Run: headless pygame with SDL's dummy video driver; simulated clock (each Clock.tick advances the game by its frame time, no real sleeping); random seed 0; keys injected as events and as key.get_pressed() state; no mouse input.
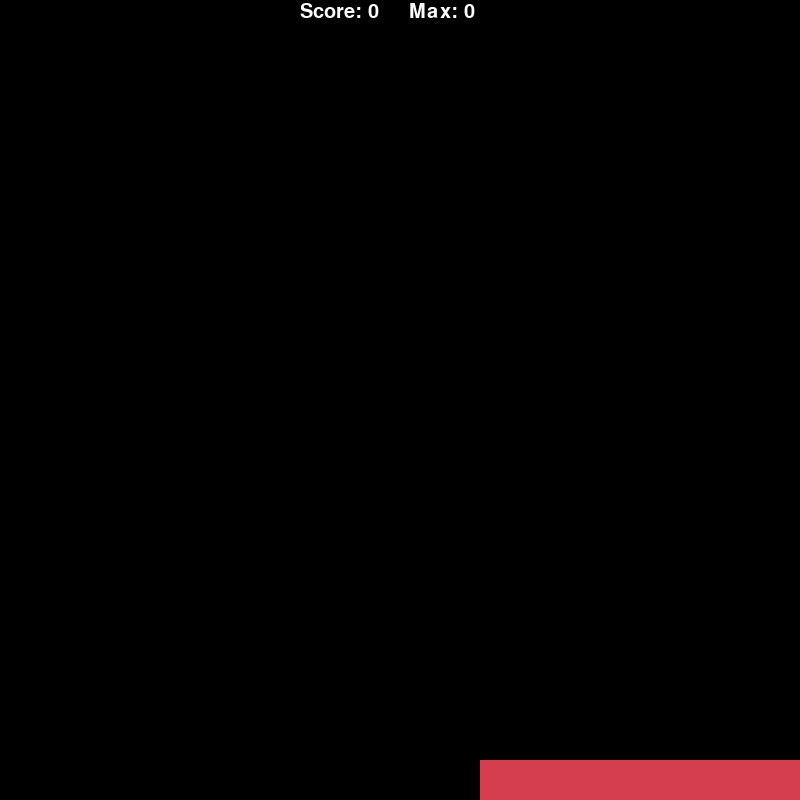
Frame 1 of 4 · flips 1–60 · no input
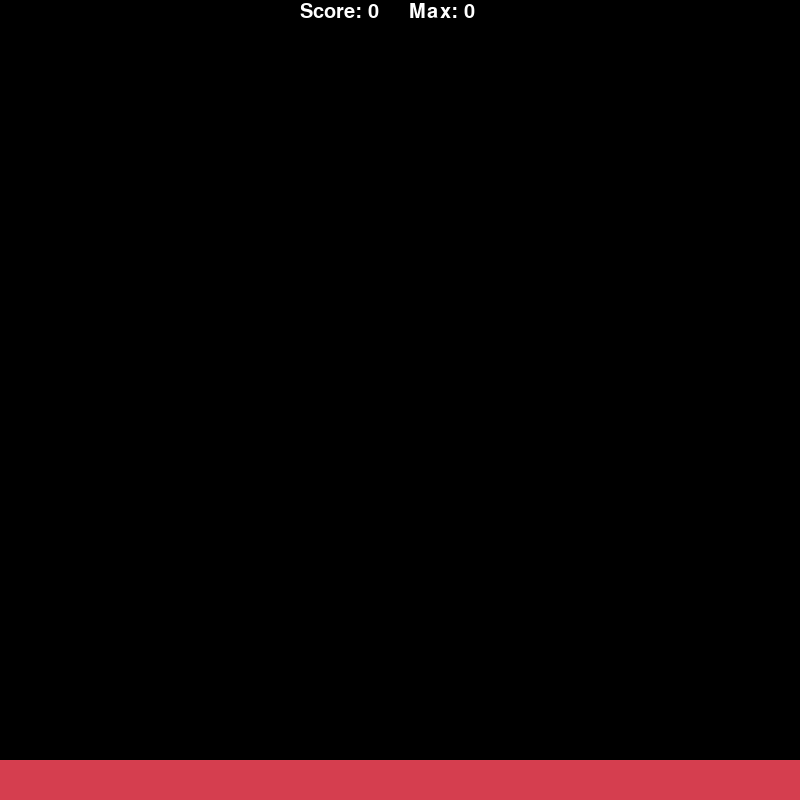
Frame 2 of 4 · flips 61–180 · tapped SPACE, RETURN · held RIGHT (→), D
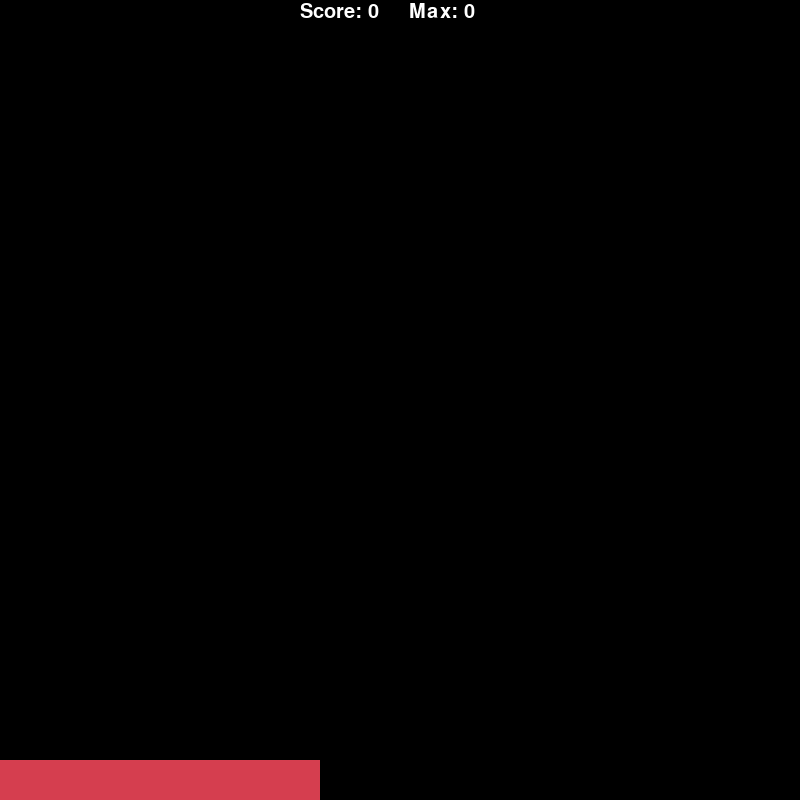
Frame 3 of 4 · flips 181–300 · held DOWN (↓), S
Frame 4 of 4 · flips 301–420 · held LEFT (←), A, UP (↑), W · screen same as frame 1, image omitted

The pygame program that drew these frames:

# Get the required library
import pygame

# Game constants
S_WIDTH = 800
S_HEIGHT = 800
COLS = 10
ROWS = 20
B_WIDTH = S_WIDTH/COLS
B_HEIGHT = S_HEIGHT/ROWS
SPEED = 100
COLORS = [(213,62,79),(244,109,67),(253,174,97),(254,224,139),(255,255,191),(230,245,152),(171,221,164),(102,194,165),(50,136,189),(102,194,165),(171,221,164),(230,245,152),(255,255,191),(254,224,139),(253,174,97),(244,109,67)]

# Initialize pygame
pygame.init()
# Set up the screen
screen = pygame.display.set_mode((S_WIDTH,S_HEIGHT))
pygame.display.set_caption("Stacks")

# Game variables
left = 0
width = S_WIDTH
right = left + S_WIDTH
prev_left = left
prev_right = right
prev_width = width
y = S_HEIGHT-B_HEIGHT
directon = 'l'
score = 0
max_score = 0
speed = SPEED
color = COLORS[0]

loop = True
while loop:
    pygame.time.delay(speed)
    for event in pygame.event.get():
        if event.type == pygame.QUIT:
            loop = False

    # On each tick, render the score and the max score to the screen
    screen.fill((0,0,0), (0,0,S_WIDTH,B_HEIGHT))
    font = pygame.font.SysFont('comicsans', 30)
    text = font.render("Score: " + str(score) + "     Max: " + str(max_score), 1, (255,255,255))
    screen.blit(text, (S_WIDTH/2-100, 2))

    # Handle space keypress:
    keys = pygame.key.get_pressed()
    if keys[pygame.K_SPACE]:
        # If we miss the stack, the game is over
        if right <= prev_left or left >= prev_right:
            pygame.time.delay(1000)
            screen.fill((0,0,0))
            score = 0
            left = 0
            width = S_WIDTH
            right = left + S_WIDTH
            prev_left = left
            prev_right = right
            prev_width = width
            y = S_HEIGHT-B_HEIGHT
            direction = 'l'
            speed = SPEED
            color = COLORS[0]
        # Otherwise
        else:
            # Cut the block off if it misses the edge of the stack
            if left != prev_left:
                left = max(left, prev_left)
                right = min(right, prev_right)
                width = right-left
            # Increment the score
            score += 1
            max_score = max(score,max_score)
            # Save the current coordinates as the previous
            prev_left = left
            prev_right = right
            prev_width = width
            # Draw the placed rectangle to the screen
            screen.fill((0,0,0), (0,y,S_WIDTH,B_HEIGHT))
            pygame.draw.rect(screen, color, (left,y,width,B_HEIGHT))
            # Move the rectangular block up, and reset the screen if it gets too high
            if y-B_HEIGHT!=B_HEIGHT:
                y -= B_HEIGHT
                color = COLORS[score%16]
            else:
                screen.fill((0,0,0))
                pygame.draw.rect(screen, color, (left, S_HEIGHT-B_HEIGHT, prev_width, B_HEIGHT))
                color = COLORS[score%16]
                y = S_HEIGHT - 2*B_HEIGHT
                speed = int(speed*0.97)
    
    # Move the rectangle side to side
    screen.fill((0,0,0), (0,y,S_WIDTH,B_HEIGHT))
    if left < 0-width+2*B_WIDTH:
        directon = 'r'
    elif left > S_WIDTH-2*B_WIDTH:
        directon = 'l'
    if directon == 'r':
        left+=B_WIDTH
        right+=B_WIDTH
    elif directon == 'l':
        left-=B_WIDTH
        right-=B_WIDTH
    pygame.draw.rect(screen, color, (left,y,width,B_HEIGHT))

    pygame.display.update()

pygame.quit()
